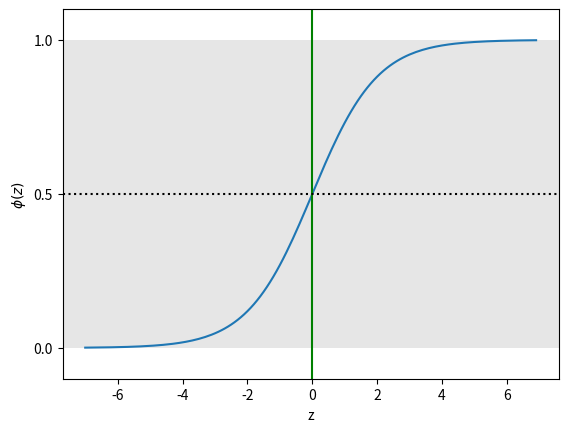

The script that saved this image:
import matplotlib.pyplot as plt
import numpy as np
def sigmoid(z):
    return 1.0/(1.0+np.exp(-z))
z=np.arange(-7,7,0.1)
phi_z=sigmoid(z)
plt.plot(z,phi_z)
plt.axvline(0.0, color='g')
plt.axhspan(0.0,1.0,facecolor='0.9',alpha=1.0,ls=':')
plt.axhline(y=0.5,ls='dotted',color='k')
plt.yticks([0.0,0.5,1.0])
plt.ylim(-0.1,1.1)
plt.xlabel('z')
plt.ylabel('$\phi (z)$')
plt.show()
